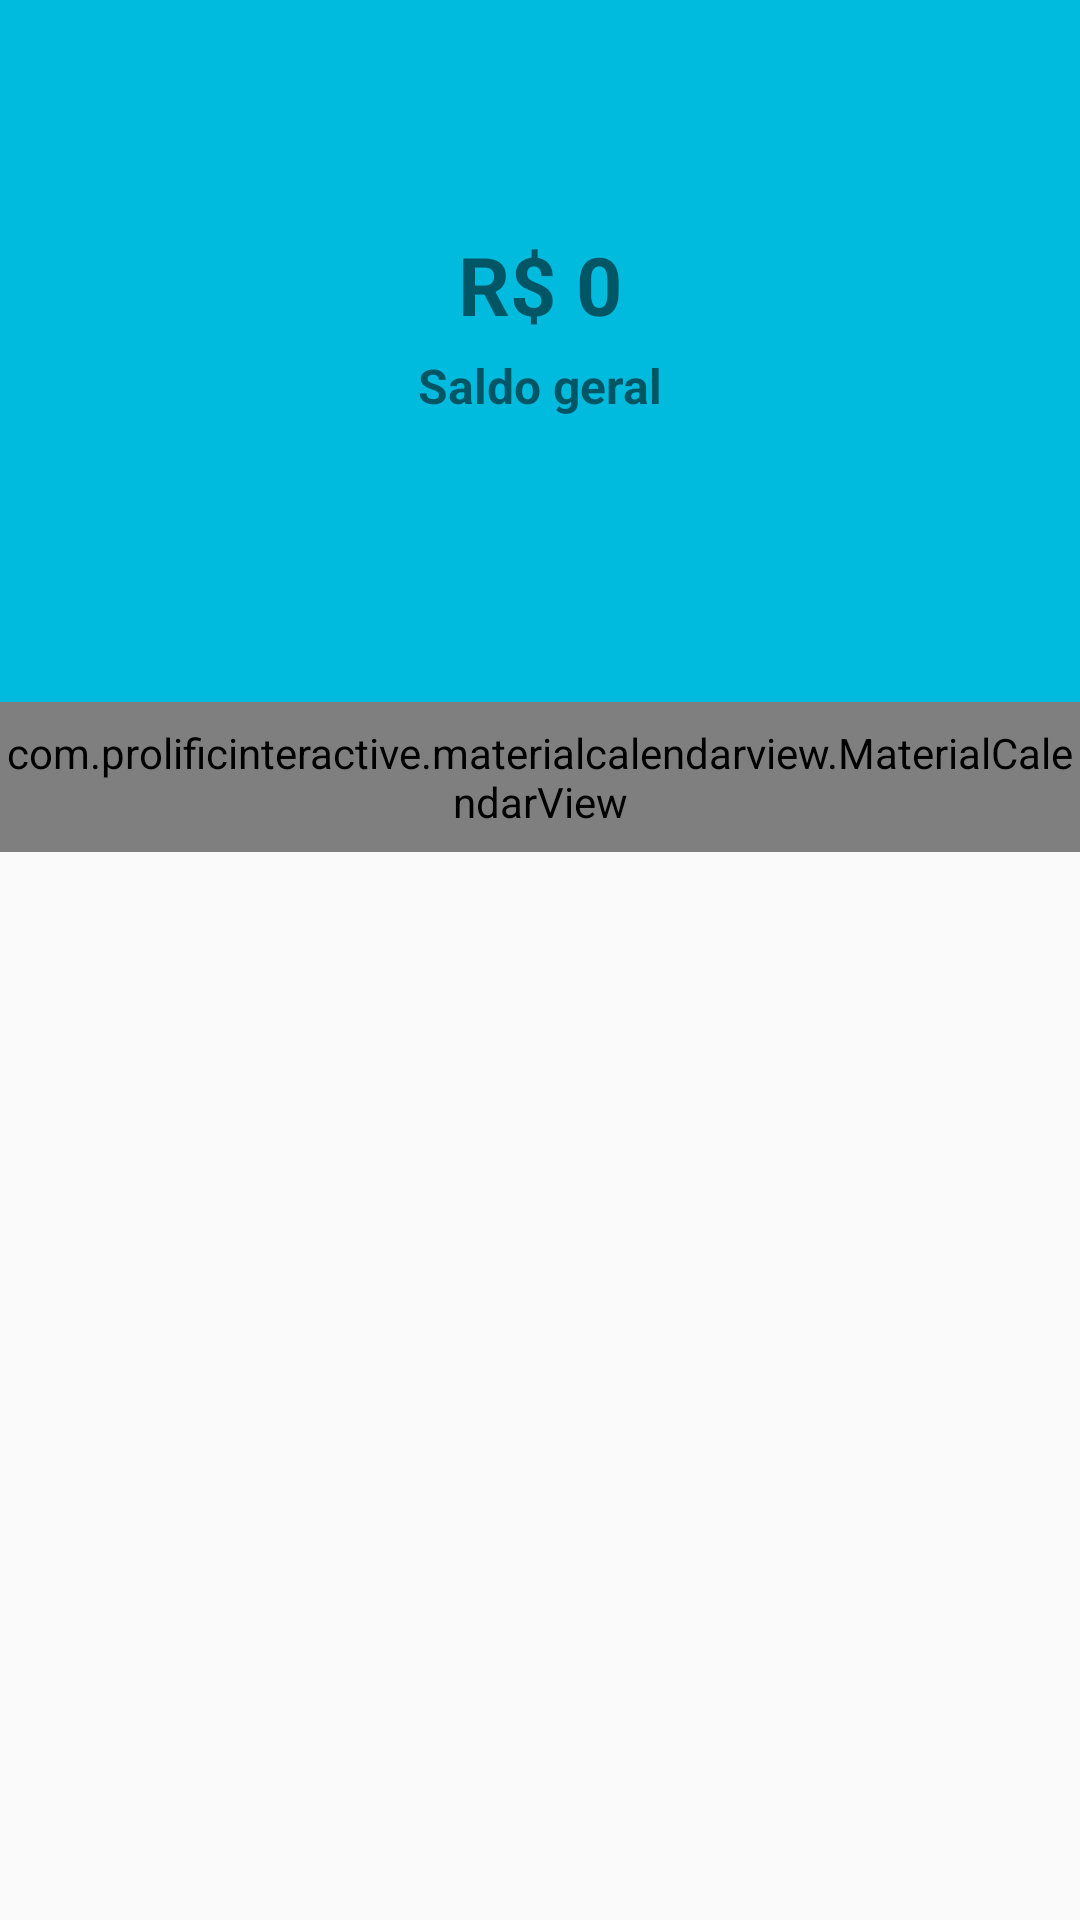

The Android layout XML behind this screen, and the referenced resources:
<!-- AndroidManifest.xml: application theme AppTheme -->
<!-- res/layout/content_home.xml -->
<?xml version="1.0" encoding="utf-8"?>
<LinearLayout xmlns:android="http://schemas.android.com/apk/res/android"
    xmlns:app="http://schemas.android.com/apk/res-auto"
    android:layout_width="match_parent"
    android:layout_height="match_parent"
    android:orientation="vertical"
    app:layout_behavior="@string/appbar_scrolling_view_behavior">

    <LinearLayout
        android:layout_width="match_parent"
        android:layout_height="wrap_content"
        android:orientation="vertical"
        android:background="@color/colorPrimaryHome"
        android:layout_weight="0.4">
        <LinearLayout
            android:layout_width="match_parent"
            android:layout_height="wrap_content"
            android:layout_weight="0.5"
            />
        <TextView
            android:id="@+id/textUserName"
            android:layout_width="match_parent"
            android:layout_height="wrap_content"
            android:textSize="18sp"
            android:textStyle="bold"
            android:textAlignment="center"

            />
        <TextView
            android:id="@+id/textAmount"
            android:layout_width="match_parent"
            android:layout_height="wrap_content"
            android:text="R$ 0"
            android:layout_marginTop="5dp"
            android:textSize="27sp"
            android:textStyle="bold"
            android:textAlignment="center"/>
        <TextView
            android:layout_width="match_parent"
            android:layout_height="wrap_content"
            android:text="Saldo geral"
            android:layout_marginTop="5dp"
            android:textSize="16sp"
            android:textStyle="bold"
            android:textAlignment="center"/>

        <LinearLayout
            android:layout_width="match_parent"
            android:layout_height="wrap_content"
            android:layout_weight="1"
            />
    </LinearLayout>

    <LinearLayout
        android:layout_width="match_parent"
        android:layout_height="wrap_content"
        android:layout_weight="0">

        <com.prolificinteractive.materialcalendarview.MaterialCalendarView
            android:id="@+id/calendarView"
            android:layout_width="match_parent"
            android:layout_height="50dp"
            app:mcv_selectionColor="#00F"
            app:mcv_showOtherDates="all"
            app:mcv_tileSize="50dp">

        </com.prolificinteractive.materialcalendarview.MaterialCalendarView>

    </LinearLayout>


    <androidx.constraintlayout.widget.ConstraintLayout
        android:layout_width="match_parent"
        android:layout_height="0dip"
        android:layout_weight="1"

        >


        <androidx.recyclerview.widget.RecyclerView
            android:id="@+id/recyclerMovimentations"
            android:layout_width="match_parent"
            android:layout_height="match_parent"
            android:layout_weight="1"
            app:layout_constraintBottom_toBottomOf="parent"
            app:layout_constraintEnd_toEndOf="parent"
            app:layout_constraintStart_toStartOf="parent"
            />


    </androidx.constraintlayout.widget.ConstraintLayout>



</LinearLayout>
<!-- resources referenced by this layout -->
<resources>
  <color name="colorPrimaryHome">#00BBDD</color>
  <style name="AppTheme" parent="Theme.AppCompat.Light.DarkActionBar">
          
          <item name="colorPrimary">@color/colorPrimary</item>
          <item name="colorPrimaryDark">@color/colorPrimaryDark</item>
          <item name="colorAccent">@color/colorAccent</item>
      </style>
  <color name="colorPrimary">#00DAED</color>
  <color name="colorPrimaryDark">#00B6C5</color>
  <color name="colorAccent">#03DAC5</color>
</resources>
